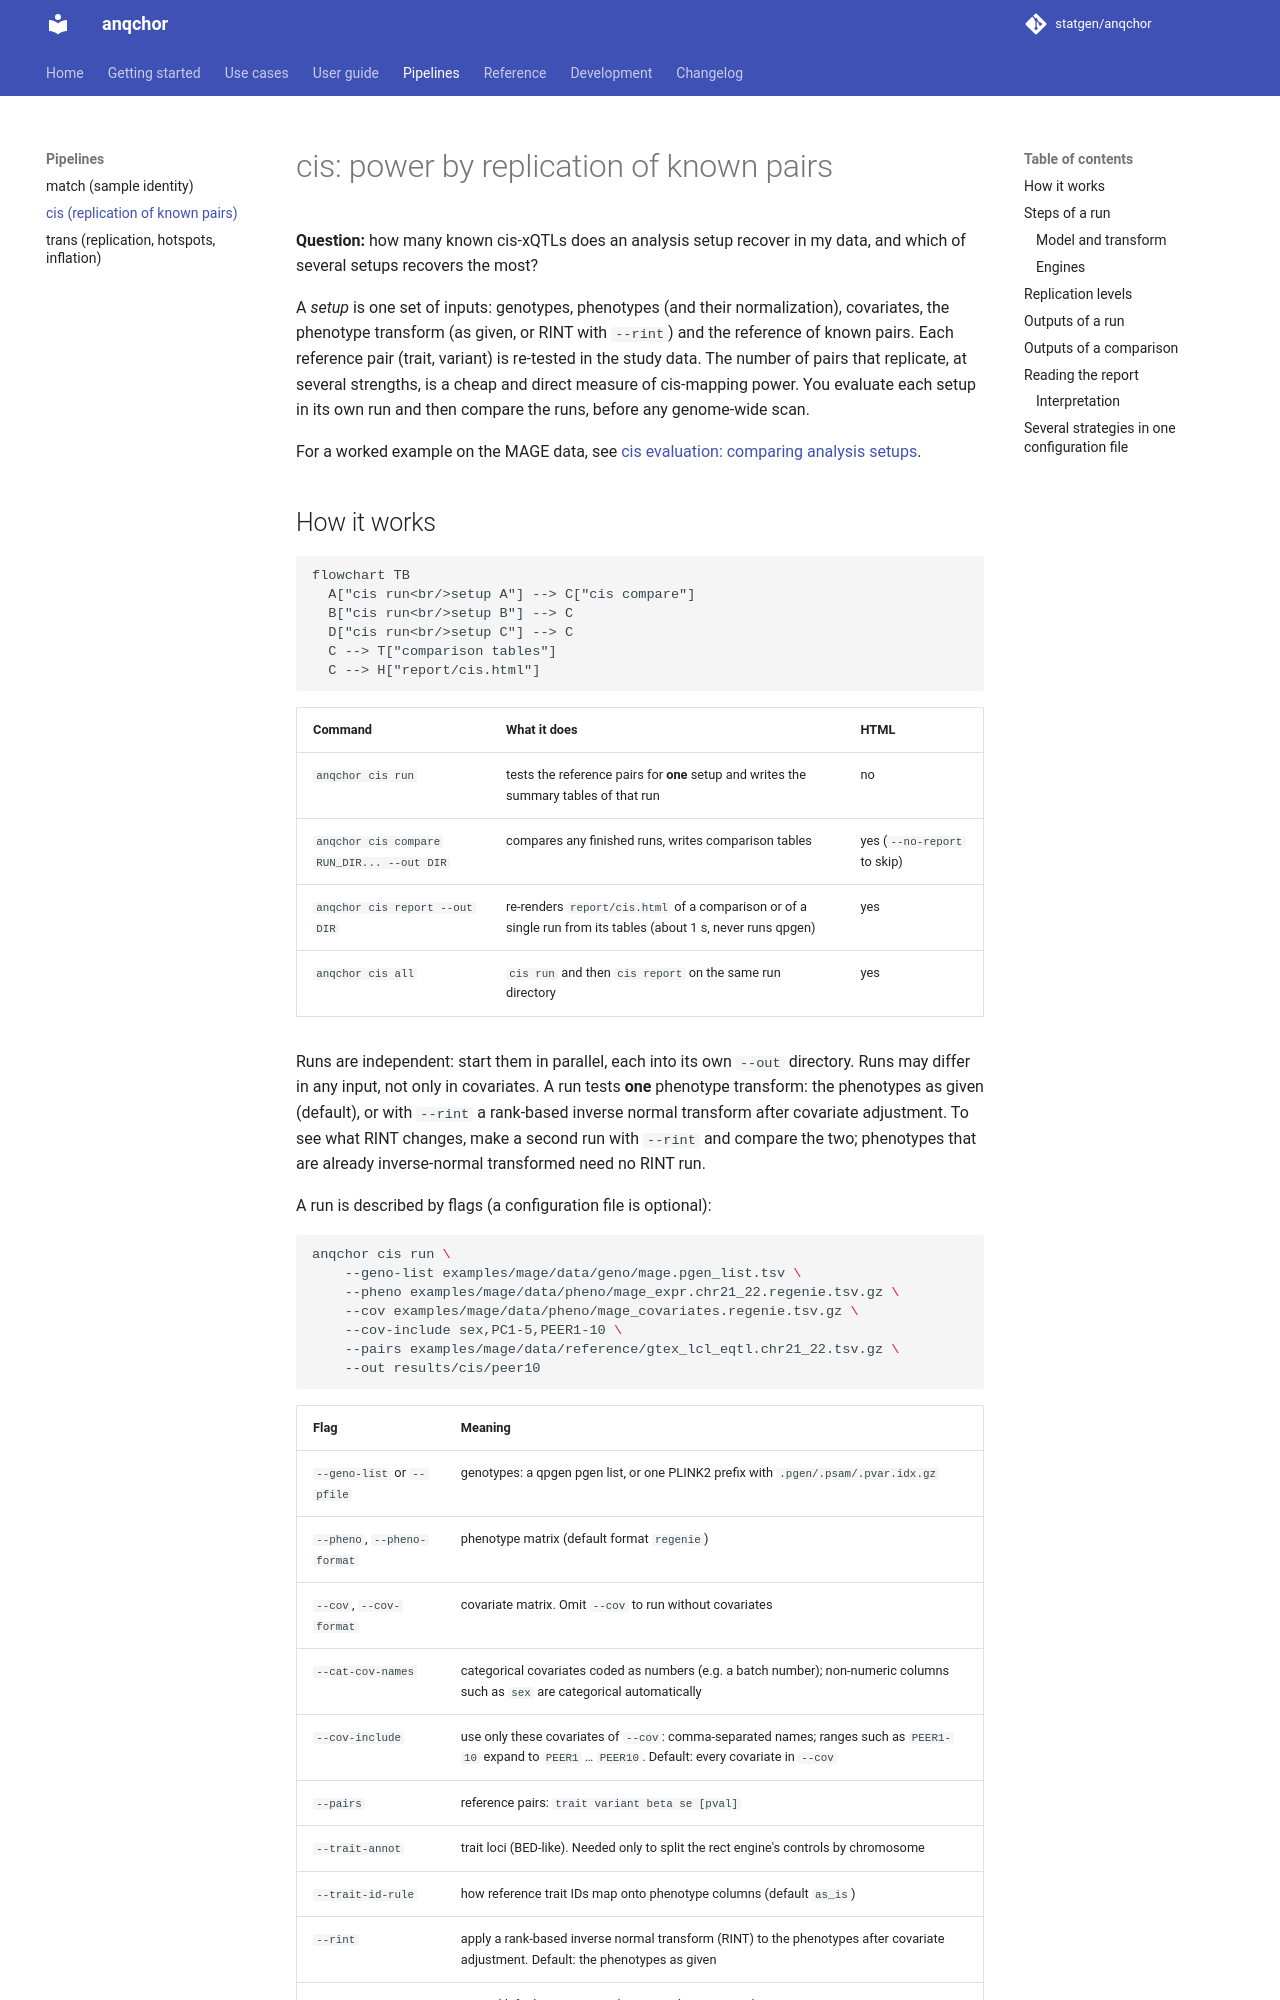

repository: statgen/anqchor · page: pipelines/cis/index.html · generator: mkdocs

# cis: power by replication of known pairs

**Question:** how many known cis-xQTLs does an analysis setup recover in my data, and which
of several setups recovers the most?

A *setup* is one set of inputs: genotypes, phenotypes (and their normalization), covariates,
the phenotype transform (as given, or RINT with `--rint`) and the reference of known pairs. Each reference pair (trait, variant) is re-tested in the
study data. The number of pairs that replicate, at several strengths, is a cheap and direct
measure of cis-mapping power. You evaluate each setup in its own run and then compare the
runs, before any genome-wide scan.

For a worked example on the MAGE data, see
[cis evaluation: comparing analysis setups](../use-cases/cis-strategies.md).

## How it works

```mermaid
flowchart TB
  A["cis run<br/>setup A"] --> C["cis compare"]
  B["cis run<br/>setup B"] --> C
  D["cis run<br/>setup C"] --> C
  C --> T["comparison tables"]
  C --> H["report/cis.html"]
```

| Command | What it does | HTML |
|---|---|---|
| `anqchor cis run` | tests the reference pairs for **one** setup and writes the summary tables of that run | no |
| `anqchor cis compare RUN_DIR... --out DIR` | compares any finished runs, writes comparison tables | yes (`--no-report` to skip) |
| `anqchor cis report --out DIR` | re-renders `report/cis.html` of a comparison or of a single run from its tables (about 1 s, never runs qpgen) | yes |
| `anqchor cis all` | `cis run` and then `cis report` on the same run directory | yes |

Runs are independent: start them in parallel, each into its own `--out` directory.
Runs may differ in any input, not only in covariates. A run tests **one** phenotype
transform: the phenotypes as given (default), or with `--rint` a rank-based inverse normal
transform after covariate adjustment. To see what RINT changes, make a second run with
`--rint` and compare the two; phenotypes that are already inverse-normal transformed need no
RINT run.

A run is described by flags (a configuration file is optional):

```bash
anqchor cis run \
    --geno-list examples/mage/data/geno/mage.pgen_list.tsv \
    --pheno examples/mage/data/pheno/mage_expr.chr21_22.regenie.tsv.gz \
    --cov examples/mage/data/pheno/mage_covariates.regenie.tsv.gz \
    --cov-include sex,PC1-5,PEER1-10 \
    --pairs examples/mage/data/reference/gtex_lcl_eqtl.chr21_22.tsv.gz \
    --out results/cis/peer10
```

| Flag | Meaning |
|---|---|
| `--geno-list` or `--pfile` | genotypes: a qpgen pgen list, or one PLINK2 prefix with `.pgen/.psam/.pvar.idx.gz` |
| `--pheno`, `--pheno-format` | phenotype matrix (default format `regenie`) |
| `--cov`, `--cov-format` | covariate matrix. Omit `--cov` to run without covariates |
| `--cat-cov-names` | categorical covariates coded as numbers (e.g. a batch number); non-numeric columns such as `sex` are categorical automatically |
| `--cov-include` | use only these covariates of `--cov`: comma-separated names; ranges such as `PEER1-10` expand to `PEER1` … `PEER10`. Default: every covariate in `--cov` |
| `--pairs` | reference pairs: `trait variant beta se [pval]` |
| `--trait-annot` | trait loci (BED-like). Needed only to split the rect engine's controls by chromosome |
| `--trait-id-rule` | how reference trait IDs map onto phenotype columns (default `as_is`) |
| `--rint` | apply a rank-based inverse normal transform (RINT) to the phenotypes after covariate adjustment. Default: the phenotypes as given |
| `--assoc-engine` | `pair` (default, `pair-assoc`) or `rect` (`rect-assoc`) |

The same run can be written as a configuration file, for example
`examples/mage/cis.yaml`
(the all-covariate run): `anqchor cis run --config examples/mage/cis.yaml --out results/cis_config`.
See [Configuration](../user-guide/configuration.md) for every key.
